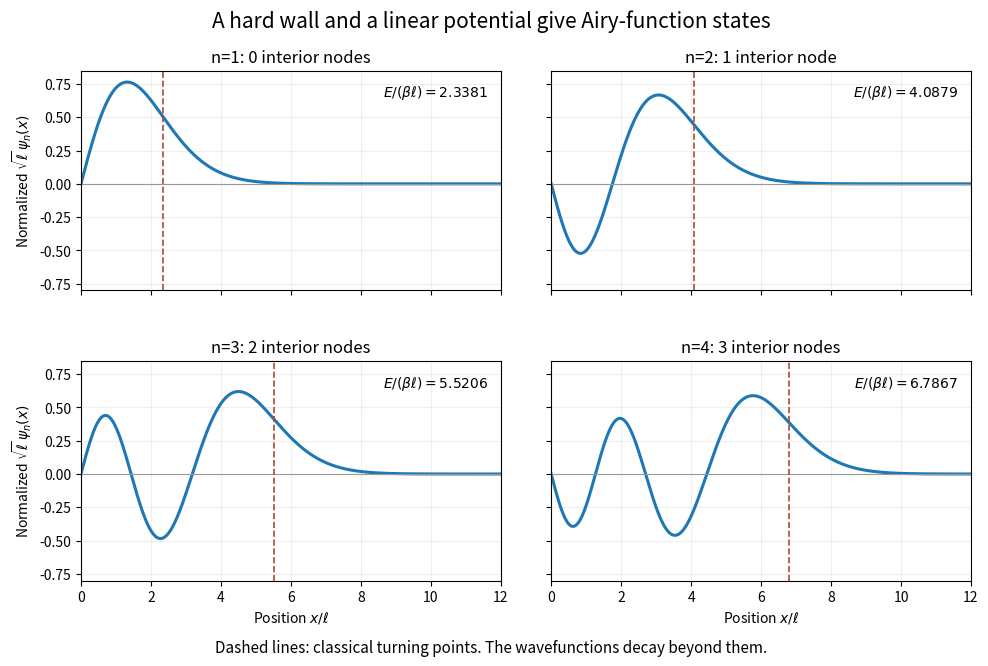

This chart was generated by the following Python code: (Note: this script raises an exception after producing the figure.)
"""Original normalized quantum-bouncer eigenfunctions, dimensionless units."""
from pathlib import Path
import matplotlib
matplotlib.use("Agg")
import matplotlib.pyplot as plt
import numpy as np
from scipy.special import airy, ai_zeros

x=np.linspace(0,12,1201);roots,_,_,_=ai_zeros(4);z=-roots
fig,axs=plt.subplots(2,2,figsize=(10,6.8),dpi=100,facecolor="white",sharex=True,sharey=True)
for i,ax in enumerate(axs.flat):
    psi=airy(x-z[i])[0]/abs(airy(-z[i])[1])
    ax.plot(x,psi,lw=2.2);ax.axhline(0,color="0.6",lw=.8);ax.axvline(z[i],color="#aa4b33",ls="--",lw=1.2)
    ax.set_title(f"n={i+1}: {i} interior node"+("s" if i!=1 else ""),fontsize=12)
    ax.grid(alpha=.2);ax.set(xlim=(0,12),ylim=(-.8,.85))
    ax.text(.97,.94,rf"$E/(\beta\ell)={z[i]:.4f}$",ha="right",va="top",transform=ax.transAxes,fontsize=10)
for ax in axs[-1,:]:ax.set_xlabel(r"Position $x/\ell$")
for ax in axs[:,0]:ax.set_ylabel(r"Normalized $\sqrt{\ell}\,\psi_n(x)$")
fig.suptitle("A hard wall and a linear potential give Airy-function states",fontsize=15,y=.97)
fig.text(.5,.025,"Dashed lines: classical turning points. The wavefunctions decay beyond them.",ha="center",fontsize=11)
fig.subplots_adjust(left=.09,right=.98,top=.88,bottom=.13,hspace=.32,wspace=.12)
fig.savefig(Path.cwd()/Path(__file__).with_suffix(".png").name,facecolor="white")
